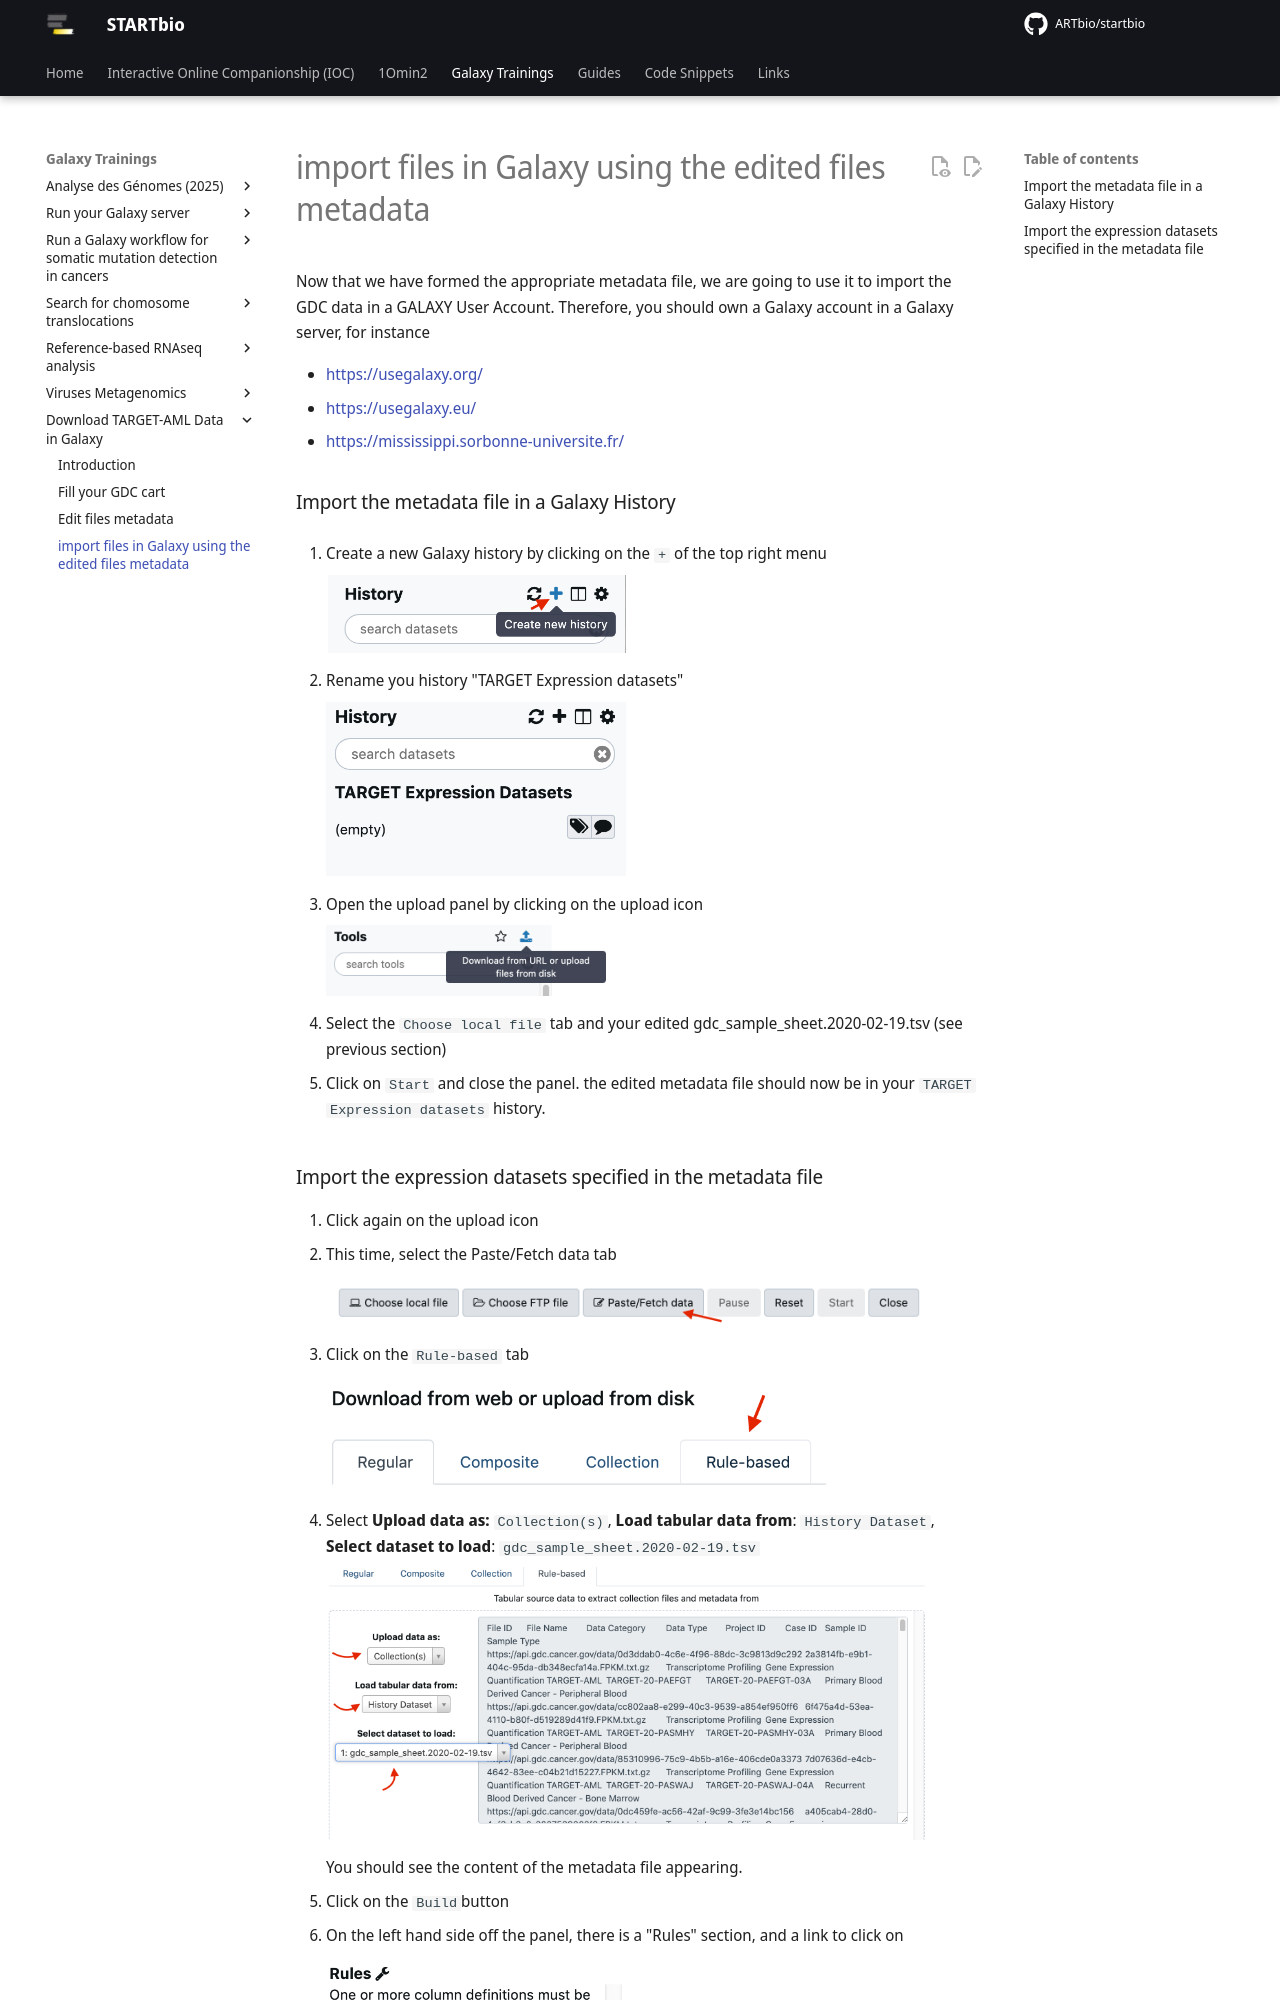

repository: ARTbio/startbio · page: TARGET_download/galaxy_import/index.html · generator: mkdocs

Now that we have formed the appropriate metadata file, we are going to use it to import the GDC data in a GALAXY
User Account.
Therefore, you should own a Galaxy account in a Galaxy server, for instance

- [https://usegalaxy.org/](https://usegalaxy.org/)
- [https://usegalaxy.eu/](https://usegalaxy.eu/)
- [https://mississippi.sorbonne-universite.fr/](https://mississippi.sorbonne-universite.fr/)

### Import the metadata file in a Galaxy History

1. Create a new Galaxy history by clicking on the `+` of the top right menu
    
    ![](images/create_galaxy_history.png){: style="width:300px"}
    
2. Rename you history "TARGET Expression datasets"
    
    ![](images/rename_history.png){: style="width:300px"}
    
3. Open the upload panel by clicking on the upload icon
    
    ![](images/upload_icon.png){: style="width:300px"}
    
4. Select the `Choose local file` tab and your edited gdc_sample_sheet.2020-02-19.tsv
(see previous section)
    
5. Click on `Start` and close the panel. the edited metadata file should now be in your
`TARGET Expression datasets` history.
